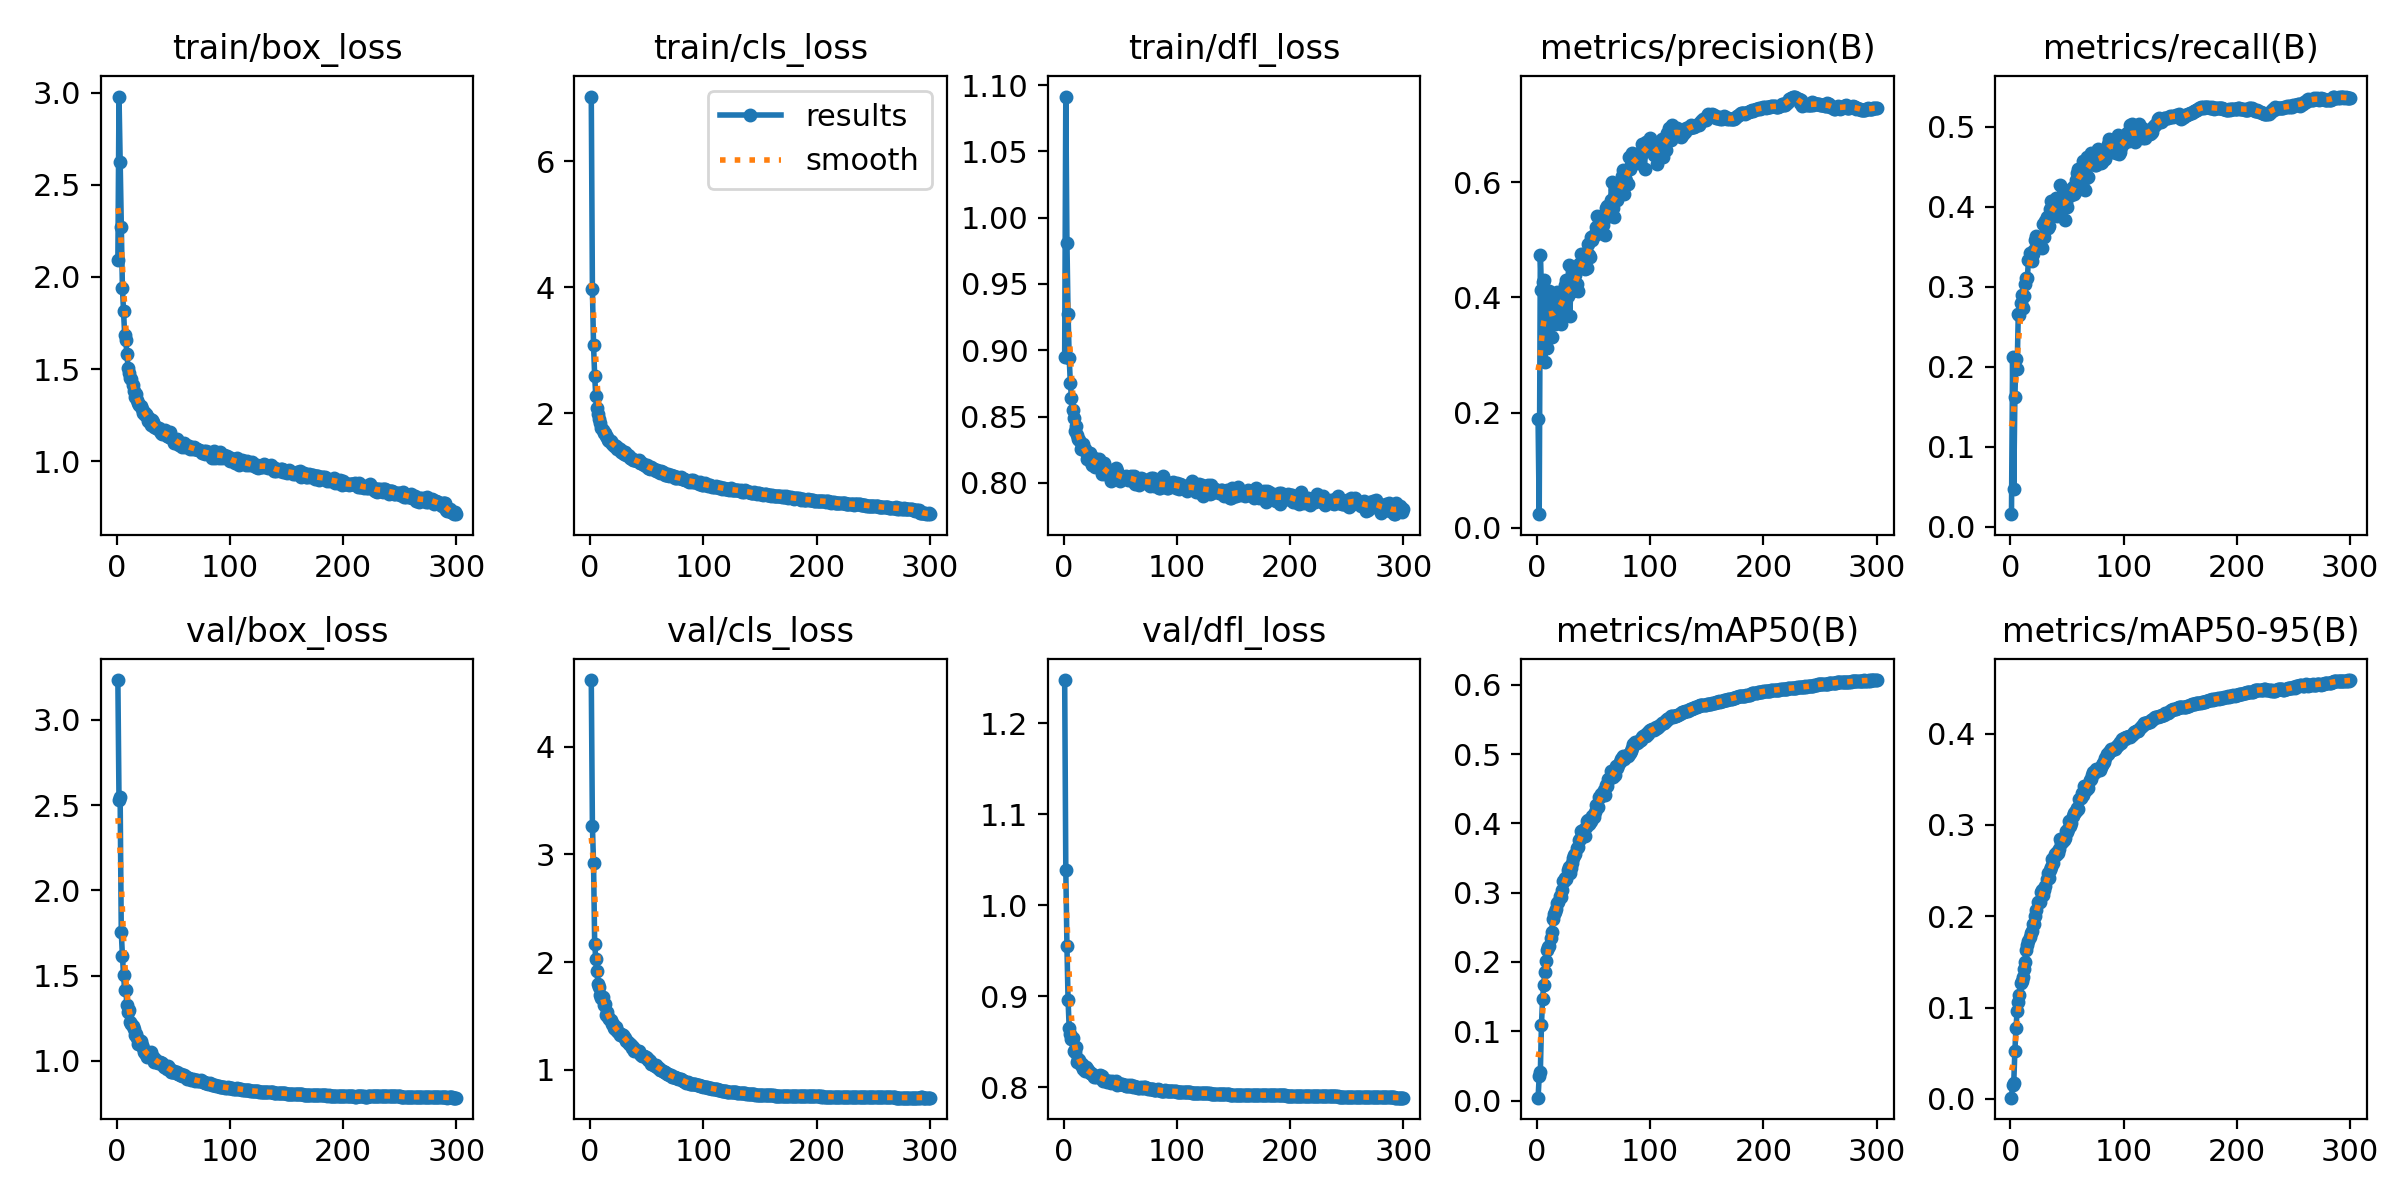

Source data for this figure (header and first rows):
epoch, train/box_loss, train/cls_loss, train/dfl_loss, metrics/precision(B), metrics/recall(B), metrics/mAP50(B), metrics/mAP50-95(B), val/box_loss, val/cls_loss, val/dfl_loss, lr/pg0, lr/pg1, lr/pg2
1, 2.09, 7.031, 0.895, 0.1885, 0.01563, 0.00408, 0.00132, 3.234, 4.617, 1.248, 0.07007, 0.003326, 0.003326
2, 2.979, 3.971, 1.091, 0.02362, 0.2124, 0.03472, 0.01546, 2.528, 3.262, 1.038, 0.04004, 0.006637, 0.006637
3, 2.623, 3.081, 0.9808, 0.4737, 0.04677, 0.0411, 0.01727, 2.549, 2.919, 0.9548, 0.009999, 0.009927, 0.009927
4, 2.273, 2.594, 0.9272, 0.4127, 0.1626, 0.1097, 0.0523, 1.757, 2.173, 0.8957, 0.009901, 0.009901, 0.009901
5, 1.941, 2.266, 0.8941, 0.4263, 0.2095, 0.147, 0.07792, 1.618, 2.025, 0.8644, 0.009868, 0.009868, 0.009868
6, 1.817, 2.09, 0.8755, 0.4295, 0.1973, 0.1672, 0.09639, 1.505, 1.919, 0.858, 0.009835, 0.009835, 0.009835
7, 1.687, 1.993, 0.8639, 0.2887, 0.2655, 0.1851, 0.1055, 1.413, 1.8, 0.8527, 0.009802, 0.009802, 0.009802
8, 1.655, 1.91, 0.8549, 0.39, 0.2643, 0.2011, 0.1134, 1.416, 1.768, 0.8539, 0.009769, 0.009769, 0.009769
9, 1.584, 1.844, 0.8486, 0.3126, 0.2798, 0.2171, 0.1265, 1.325, 1.693, 0.84, 0.009736, 0.009736, 0.009736
10, 1.506, 1.771, 0.8391, 0.3979, 0.2901, 0.2213, 0.1291, 1.285, 1.665, 0.8384, 0.009703, 0.009703, 0.009703
11, 1.479, 1.731, 0.8432, 0.4109, 0.2731, 0.2229, 0.1331, 1.299, 1.679, 0.8438, 0.00967, 0.00967, 0.00967
12, 1.453, 1.688, 0.8363, 0.3844, 0.2889, 0.2342, 0.1421, 1.231, 1.607, 0.8272, 0.009637, 0.009637, 0.009637
13, 1.444, 1.692, 0.8333, 0.3318, 0.3035, 0.2431, 0.1497, 1.214, 1.61, 0.8304, 0.009604, 0.009604, 0.009604
14, 1.416, 1.639, 0.8326, 0.3531, 0.3111, 0.2622, 0.1625, 1.205, 1.514, 0.83, 0.009571, 0.009571, 0.009571
15, 1.383, 1.622, 0.8258, 0.4047, 0.3105, 0.2696, 0.1686, 1.186, 1.535, 0.8241, 0.009538, 0.009538, 0.009538
16, 1.347, 1.57, 0.8279, 0.3534, 0.3338, 0.2727, 0.1726, 1.151, 1.493, 0.8258, 0.009505, 0.009505, 0.009505
17, 1.363, 1.562, 0.8292, 0.3613, 0.3421, 0.2769, 0.1776, 1.155, 1.473, 0.8196, 0.009472, 0.009472, 0.009472
18, 1.334, 1.56, 0.8258, 0.4094, 0.3373, 0.2852, 0.1815, 1.131, 1.467, 0.8198, 0.009439, 0.009439, 0.009439
19, 1.313, 1.511, 0.8253, 0.3815, 0.3327, 0.2872, 0.184, 1.098, 1.428, 0.8178, 0.009406, 0.009406, 0.009406
20, 1.307, 1.505, 0.8233, 0.4031, 0.341, 0.2955, 0.191, 1.125, 1.426, 0.8217, 0.009373, 0.009373, 0.009373
21, 1.302, 1.477, 0.8178, 0.3537, 0.3459, 0.2935, 0.1914, 1.114, 1.389, 0.8196, 0.00934, 0.00934, 0.00934
22, 1.284, 1.474, 0.8198, 0.3727, 0.358, 0.304, 0.2006, 1.092, 1.381, 0.8187, 0.009307, 0.009307, 0.009307
23, 1.262, 1.485, 0.8224, 0.4067, 0.3632, 0.3163, 0.2072, 1.077, 1.398, 0.8159, 0.009274, 0.009274, 0.009274
24, 1.267, 1.438, 0.816, 0.3908, 0.3518, 0.3171, 0.2151, 1.054, 1.36, 0.8154, 0.009241, 0.009241, 0.009241
25, 1.251, 1.448, 0.8134, 0.4223, 0.3611, 0.3214, 0.2159, 1.047, 1.355, 0.8139, 0.009208, 0.009208, 0.009208
26, 1.258, 1.431, 0.8177, 0.4294, 0.3496, 0.3197, 0.2157, 1.038, 1.327, 0.8128, 0.009175, 0.009175, 0.009175
27, 1.244, 1.391, 0.8184, 0.4018, 0.3623, 0.3322, 0.2265, 1.024, 1.335, 0.8112, 0.009142, 0.009142, 0.009142
28, 1.22, 1.403, 0.8117, 0.4566, 0.3484, 0.3368, 0.2283, 1.027, 1.327, 0.8125, 0.009109, 0.009109, 0.009109
29, 1.231, 1.375, 0.8166, 0.3674, 0.3781, 0.3278, 0.2233, 1.028, 1.327, 0.8112, 0.009076, 0.009076, 0.009076
30, 1.198, 1.355, 0.8123, 0.4189, 0.3619, 0.3355, 0.2283, 1.049, 1.306, 0.8107, 0.009043, 0.009043, 0.009043
31, 1.226, 1.387, 0.8181, 0.4235, 0.382, 0.343, 0.2331, 1.028, 1.294, 0.8106, 0.00901, 0.00901, 0.00901
32, 1.212, 1.339, 0.8144, 0.4106, 0.3868, 0.3496, 0.2407, 1.022, 1.269, 0.8129, 0.008977, 0.008977, 0.008977
33, 1.187, 1.329, 0.8133, 0.4134, 0.3738, 0.3547, 0.2475, 0.9924, 1.258, 0.8096, 0.008944, 0.008944, 0.008944
34, 1.194, 1.32, 0.8069, 0.4392, 0.3756, 0.3562, 0.2423, 1.008, 1.245, 0.8116, 0.008911, 0.008911, 0.008911
35, 1.178, 1.291, 0.8115, 0.4239, 0.3969, 0.364, 0.2501, 1.002, 1.24, 0.8069, 0.008878, 0.008878, 0.008878
36, 1.176, 1.281, 0.815, 0.4106, 0.4078, 0.3656, 0.2538, 0.9873, 1.231, 0.8081, 0.008845, 0.008845, 0.008845
37, 1.182, 1.27, 0.8067, 0.4588, 0.3942, 0.3763, 0.2629, 0.9855, 1.206, 0.8079, 0.008812, 0.008812, 0.008812
38, 1.163, 1.261, 0.8087, 0.4519, 0.3912, 0.3782, 0.2584, 0.9956, 1.217, 0.806, 0.008779, 0.008779, 0.008779
39, 1.154, 1.25, 0.8083, 0.4746, 0.4055, 0.3892, 0.2682, 0.9858, 1.171, 0.8071, 0.008746, 0.008746, 0.008746
40, 1.147, 1.256, 0.8075, 0.4628, 0.4109, 0.3861, 0.2671, 0.9865, 1.185, 0.8068, 0.008713, 0.008713, 0.008713
41, 1.161, 1.242, 0.8063, 0.4757, 0.3885, 0.3906, 0.2708, 0.9755, 1.174, 0.806, 0.00868, 0.00868, 0.00868
42, 1.15, 1.245, 0.8011, 0.4493, 0.4045, 0.3825, 0.2689, 0.9666, 1.175, 0.805, 0.008647, 0.008647, 0.008647
43, 1.167, 1.255, 0.81, 0.476, 0.4005, 0.3951, 0.2738, 0.9636, 1.174, 0.8065, 0.008614, 0.008614, 0.008614
44, 1.138, 1.208, 0.8046, 0.4517, 0.4274, 0.4036, 0.2847, 0.9535, 1.147, 0.8056, 0.008581, 0.008581, 0.008581
45, 1.135, 1.208, 0.8057, 0.493, 0.4032, 0.4051, 0.2805, 0.968, 1.141, 0.8057, 0.008548, 0.008548, 0.008548
46, 1.132, 1.212, 0.8113, 0.4732, 0.3998, 0.3988, 0.2812, 0.957, 1.133, 0.8061, 0.008515, 0.008515, 0.008515
47, 1.161, 1.191, 0.8091, 0.47, 0.4086, 0.4027, 0.2839, 0.9512, 1.127, 0.8027, 0.008482, 0.008482, 0.008482
48, 1.125, 1.182, 0.8067, 0.5055, 0.3837, 0.4035, 0.2858, 0.936, 1.129, 0.8032, 0.008449, 0.008449, 0.008449
49, 1.125, 1.155, 0.8031, 0.5003, 0.4063, 0.4106, 0.293, 0.9359, 1.117, 0.8038, 0.008416, 0.008416, 0.008416
50, 1.119, 1.171, 0.8013, 0.5086, 0.4001, 0.4089, 0.2918, 0.935, 1.112, 0.8028, 0.008383, 0.008383, 0.008383
51, 1.099, 1.128, 0.8046, 0.5088, 0.4201, 0.4165, 0.295, 0.938, 1.095, 0.8034, 0.00835, 0.00835, 0.00835
52, 1.117, 1.136, 0.8045, 0.5216, 0.421, 0.4271, 0.304, 0.9306, 1.092, 0.803, 0.008317, 0.008317, 0.008317
53, 1.121, 1.111, 0.8036, 0.5406, 0.4146, 0.4239, 0.2987, 0.9347, 1.081, 0.8026, 0.008284, 0.008284, 0.008284
54, 1.096, 1.142, 0.8042, 0.5163, 0.4146, 0.4231, 0.3022, 0.9242, 1.058, 0.8018, 0.008251, 0.008251, 0.008251
55, 1.088, 1.126, 0.805, 0.5285, 0.4248, 0.4384, 0.3093, 0.9233, 1.051, 0.8014, 0.008218, 0.008218, 0.008218
56, 1.101, 1.12, 0.8039, 0.5127, 0.4161, 0.4382, 0.3125, 0.9153, 1.044, 0.8011, 0.008185, 0.008185, 0.008185
57, 1.099, 1.1, 0.8024, 0.5292, 0.4189, 0.442, 0.3145, 0.9208, 1.038, 0.8018, 0.008152, 0.008152, 0.008152
58, 1.078, 1.089, 0.8045, 0.5252, 0.4334, 0.442, 0.3147, 0.9128, 1.05, 0.8014, 0.008119, 0.008119, 0.008119
59, 1.099, 1.099, 0.8024, 0.5363, 0.4421, 0.4486, 0.3185, 0.918, 1.024, 0.8013, 0.008086, 0.008086, 0.008086
60, 1.076, 1.083, 0.8049, 0.5078, 0.447, 0.4404, 0.3169, 0.9133, 1.022, 0.8024, 0.008053, 0.008053, 0.008053
... 240 more rows
